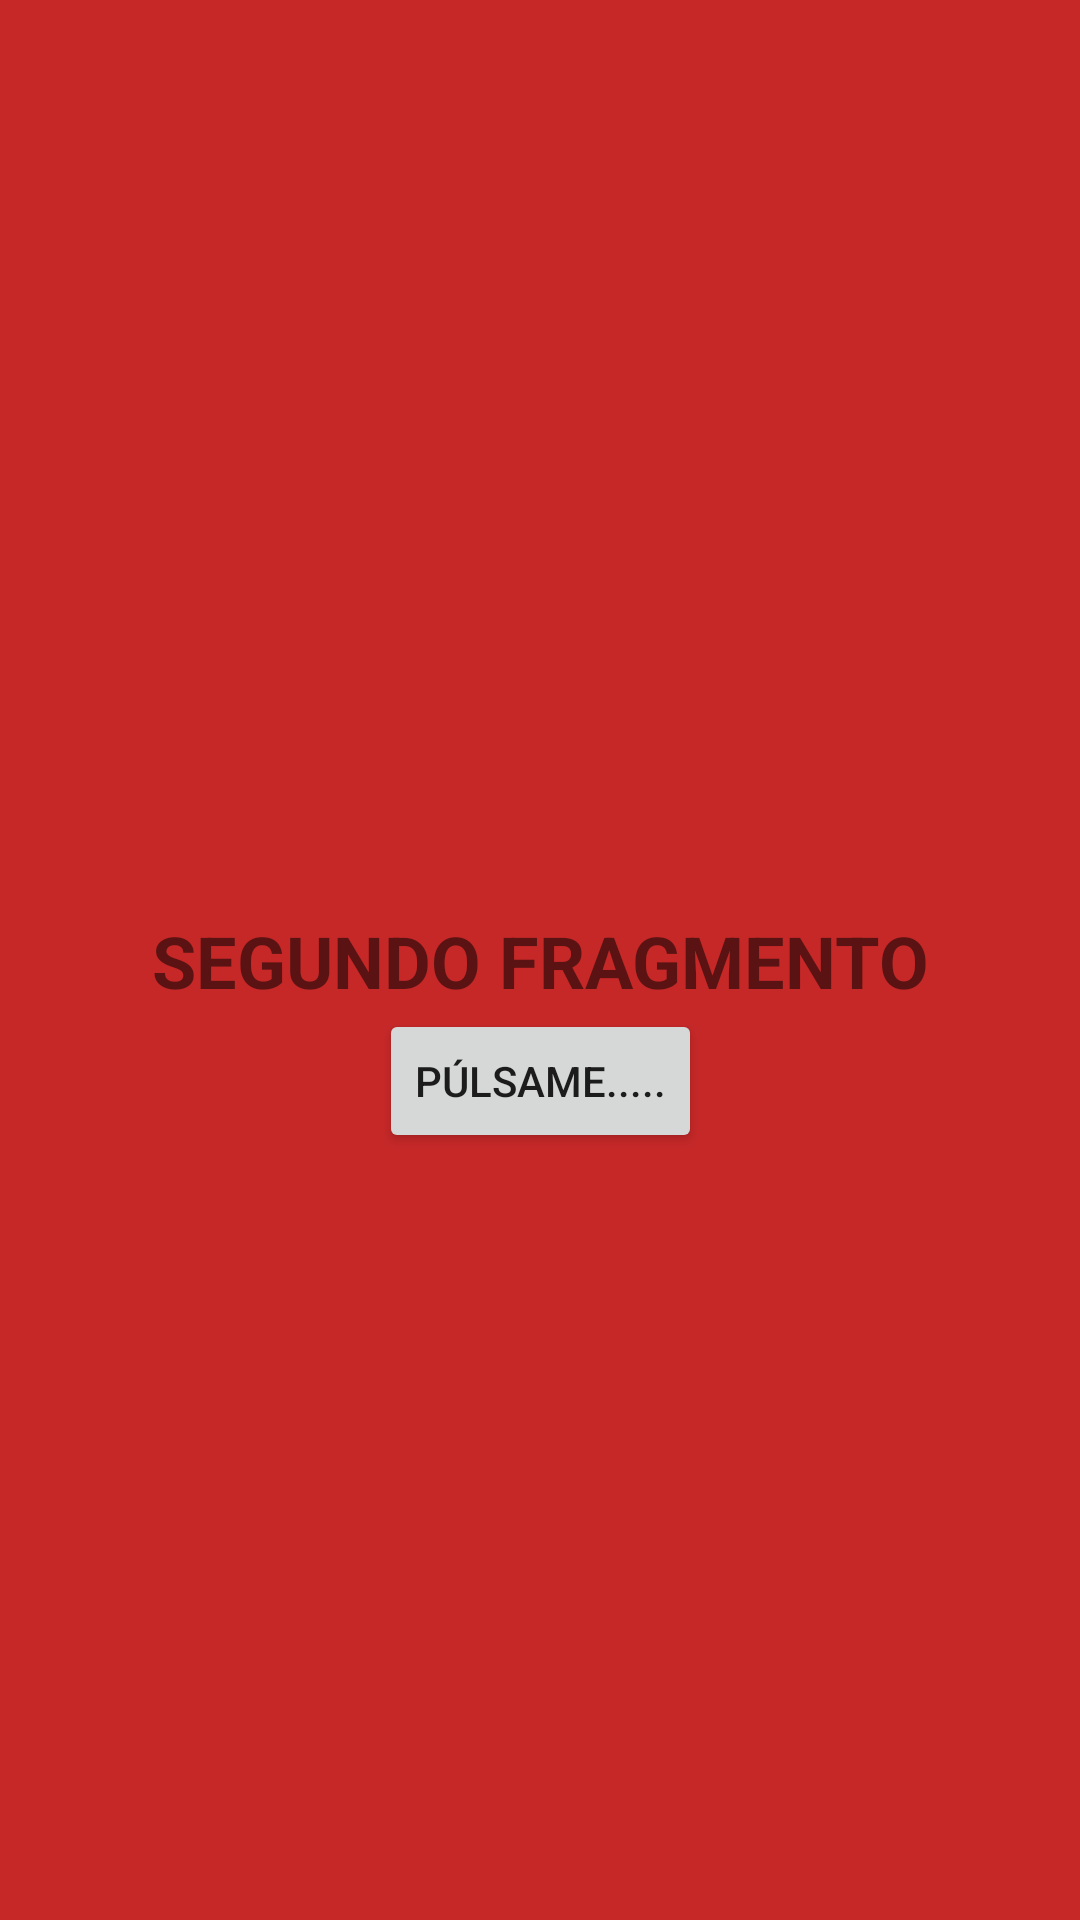

Here is an Android app screen rendered from its layout file. Give the layout XML and the strings, colors and styles it references.
<!-- AndroidManifest.xml: application theme Theme.Test_fragmentos -->
<!-- res/layout/fragment_segundo_fragmento.xml -->
<?xml version="1.0" encoding="utf-8"?>
<androidx.constraintlayout.widget.ConstraintLayout
    xmlns:android="http://schemas.android.com/apk/res/android"
    xmlns:app="http://schemas.android.com/apk/res-auto"
    xmlns:tools="http://schemas.android.com/tools"
    android:layout_width="match_parent"
    android:layout_height="match_parent"
    android:background="#C62828"
    tools:context=".fragmentos.PrimerFragmento">

    <TextView
        android:id="@+id/textView"
        android:layout_width="match_parent"
        android:layout_height="wrap_content"
        android:gravity="center_horizontal"
        android:text="SEGUNDO FRAGMENTO"
        android:textSize="24sp"
        android:textStyle="bold"
        app:layout_constraintBottom_toBottomOf="parent"
        app:layout_constraintEnd_toEndOf="parent"
        app:layout_constraintStart_toStartOf="parent"
        app:layout_constraintTop_toTopOf="parent" />

    <Button
        android:id="@+id/button"
        android:layout_width="wrap_content"
        android:layout_height="wrap_content"
        android:text="púlsame....."
        app:layout_constraintEnd_toEndOf="parent"
        app:layout_constraintStart_toStartOf="parent"
        app:layout_constraintTop_toBottomOf="@+id/textView" />

</androidx.constraintlayout.widget.ConstraintLayout>
<!-- resources referenced by this layout -->
<resources>
  <style name="Theme.Test_fragmentos" parent="Theme.MaterialComponents.DayNight.DarkActionBar">
          
          <item name="colorPrimary">@color/purple_500</item>
          <item name="colorPrimaryVariant">@color/purple_700</item>
          <item name="colorOnPrimary">@color/white</item>
          
          <item name="colorSecondary">@color/teal_200</item>
          <item name="colorSecondaryVariant">@color/teal_700</item>
          <item name="colorOnSecondary">@color/black</item>
          
          <item name="android:statusBarColor" tools:targetApi="l">?attr/colorPrimaryVariant</item>
          
      </style>
  <!-- not gathered from this repository: default colours our renderer supplied (Android Studio template values) -->
  <color name="purple_500">#FF6200EE</color>
  <color name="purple_700">#FF3700B3</color>
  <color name="teal_200">#FF03DAC5</color>
  <color name="teal_700">#FF018786</color>
  <color name="black">#FF000000</color>
  <color name="white">#FFFFFFFF</color>
</resources>
